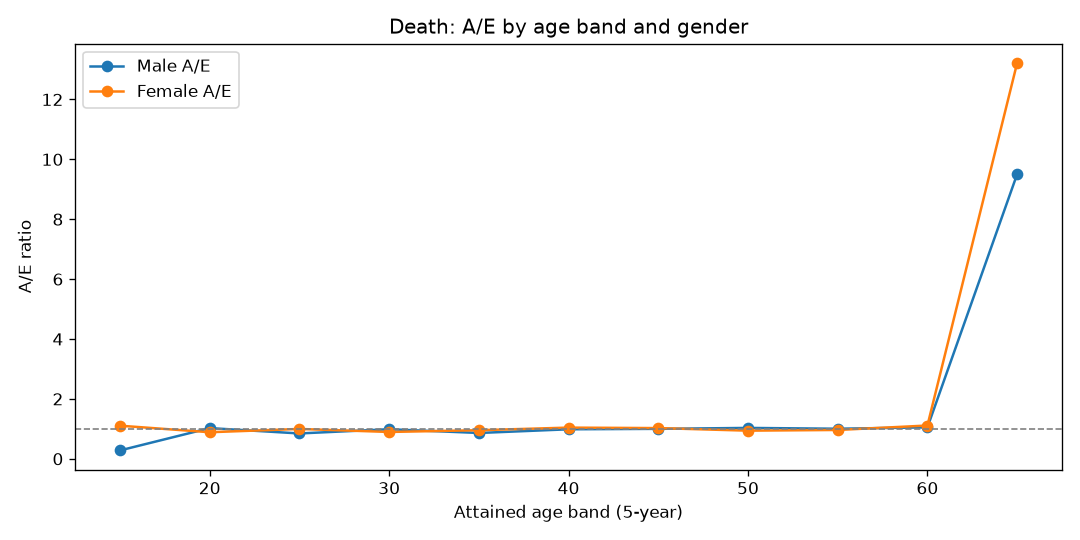

Values plotted in this chart, from the file beside it:
AgeBand, Gender, Actual, Expected, AE
15, Female, 5, 4.521, 1.106
15, Male, 2, 7.136, 0.2803
20, Female, 28, 31.53, 0.8879
20, Male, 50, 48.75, 1.026
25, Female, 61, 61.15, 0.9975
25, Male, 80, 94.45, 0.847
30, Female, 78, 86.96, 0.8969
30, Male, 133, 134.6, 0.9879
35, Female, 115, 120.4, 0.9553
35, Male, 163, 188.9, 0.863
40, Female, 183, 175.6, 1.042
40, Male, 275, 278.9, 0.9862
45, Female, 267, 260.3, 1.026
45, Male, 407, 406.7, 1.001
50, Female, 370, 393.5, 0.9402
50, Male, 628, 608.7, 1.032
55, Female, 487, 505.5, 0.9635
55, Male, 790, 786.4, 1.005
60, Female, 349, 313.8, 1.112
60, Male, 514, 489, 1.051
65, Female, 15, 1.135, 13.22
65, Male, 20, 2.104, 9.506
